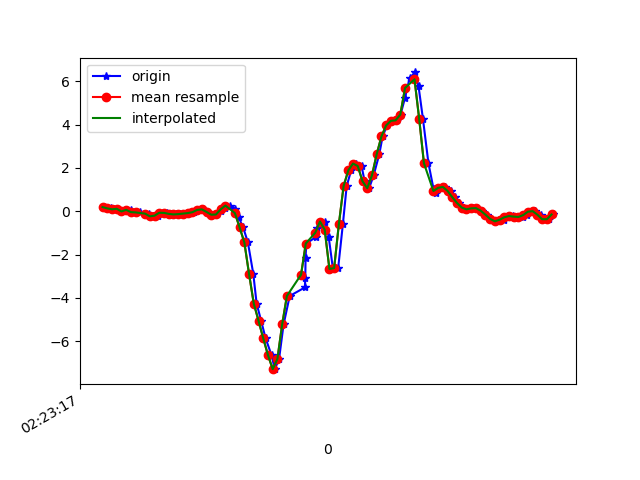

The table this chart was drawn from, first rows:
1617848597505, 544241125735153, 0.19250323, -0.00419827, -0.24180554
1617848597535, 544241144762225, 0.1326, -0.3976, -0.1856
1617848597549, 544241163814113, 0.08988, -0.1777, -0.2174
1617848597563, 544241182841185, 0.1143, -0.4245, -0.1404
1617848597582, 544241201868273, -0.009082, -0.3035, -0.1771
1617848597601, 544241220895345, 0.063, -0.01886, -0.1538
1617848597619, 544241239878161, 0.06667, -0.5466, -0.1074
1617848597638, 544241258926193, -0.03963, -0.1032, -0.1807
1617848597657, 544241277949425, -0.05306, -0.04207, -0.1404
1617848597680, 544241296972657, -0.1142, -0.4966, -0.1856
1617848597695, 544241315995825, -0.108, 0.08621, -0.2394
1617848597715, 544241335018673, -0.2351, -0.2803, -0.1905
1617848597733, 544241354040273, -0.2046, -0.3585, -0.1636
1617848597755, 544241373061841, -0.06895, -0.03352, -0.0952
1617848597772, 544241392083441, -0.07628, -0.2901, 0.06974
1617848597790, 544241411129809, -0.1203, -0.3255, 0.1553
1617848597811, 544241430161169, -0.1471, 0.03734, 0.1394
1617848597829, 544241449183217, -0.1325, -0.07262, 0.1076
1617848597847, 544241468205329, -0.108, -0.3047, -0.05244
1617848597867, 544241487252209, -0.08605, -0.0885, -0.138
1617848597885, 544241506274321, -0.04451, -0.08605, -0.1746
1617848597909, 544241525296401, 0.06056, -0.09583, -0.1636
1617848597924, 544241544355985, 0.08743, -0.08117, -0.1355
1617848597943, 544241563378641, -0.0323, -0.07384, -0.1184
1617848597962, 544241582401233, -0.1606, -0.0494, -0.07932
1617848597985, 544241601423825, -0.1484, -0.02619, -0.03289
1617848598000, 544241620471249, 0.008022, 0.004354, -0.003568
1617848598019, 544241639489361, 0.173, 0.02634, 0.01231
1617848598038, 544241658511761, 0.2621, -0.01031, 0.06118
1617848598060, 544241677534225, 0.1155, -0.08117, 0.1614
1617848598076, 544241696556689, -0.2876, -0.2119, 0.2628
1617848598095, 544241715603985, -0.747, -0.2498, 0.4155
1617848598115, 544241734633745, -1.437, -0.5173, 0.7124
1617848598138, 544241753656465, -2.901, -1.316, 1.156
1617848598152, 544241772679121, -4.268, -2.322, 1.448
1617848598171, 544241791726673, -5.056, -3, 1.532
1617848598190, 544241810749329, -5.872, -3.489, 1.386
1617848598215, 544241829772049, -6.643, -3.982, 1.018
1617848598229, 544241848812945, -7.294, -4.542, 0.4546
1617848598247, 544241867835473, -6.815, -4.856, 0.01354
1617848598266, 544241886882769, -5.231, -4.643, -0.3957
1617848598292, 544241905905297, -3.914, -4.18, -0.794
1617848598356, 544241924927761, -3.52, -3.688, -1.246
1617848598358, 544241943969681, -3.093, -2.74, -1.352
1617848598359, 544241962992081, -2.178, -1.175, -0.9993
1617848598362, 544241982014481, -1.49, 0.4711, -0.7232
1617848598403, 544242001036817, -1.192, 1.94, -0.5179
1617848598406, 544242020083985, -0.7959, 3.137, -0.3469
1617848598424, 544242039106641, -0.4733, 4.035, -0.09275
1617848598443, 544242058129041, -0.5161, 4.772, 0.1614
1617848598457, 544242077176273, -1.192, 5.244, 0.4473
1617848598475, 544242096198609, -2.665, 5.494, 0.9592
1617848598497, 544242115343165, -2.625, 6.39, 1.599
1617848598517, 544242134390333, -0.5906, 6.745, 2.279
1617848598533, 544242153412925, 1.161, 6.754, 1.94
1617848598552, 544242172435261, 1.891, 6.499, 1.147
1617848598571, 544242191482429, 2.203, 5.673, 0.5218
1617848598596, 544242210504765, 2.086, 4.604, 0.1418
1617848598609, 544242229527229, 1.387, 3.293, 0.01231
1617848598628, 544242248560701, 1.065, 1.925, -0.1428
1617848598647, 544242267582781, 1.657, 0.8608, -0.2467
... 40 more rows
